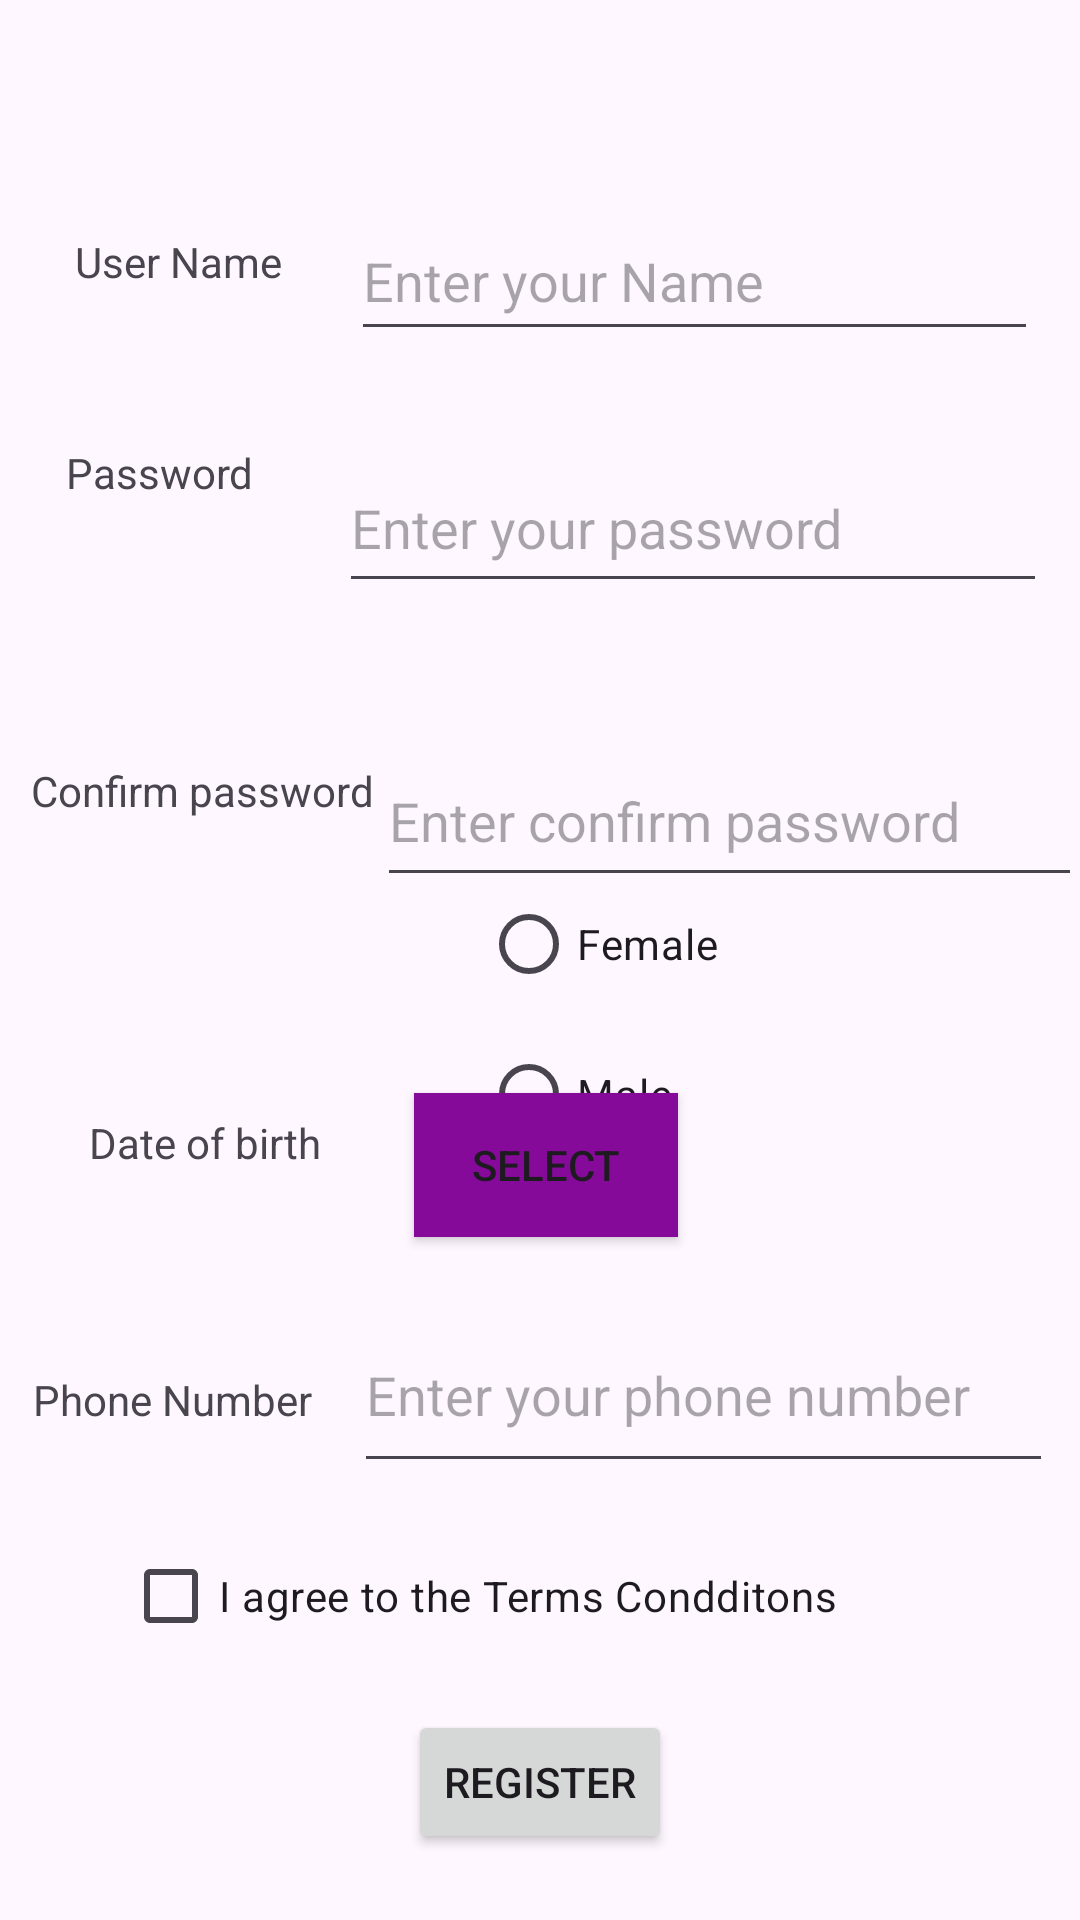

Android layout source for this screen:
<!-- AndroidManifest.xml: application theme Theme.MyBookStoreApp -->
<!-- res/layout/activity_main.xml -->
<?xml version="1.0" encoding="utf-8"?>
<androidx.constraintlayout.widget.ConstraintLayout xmlns:android="http://schemas.android.com/apk/res/android"
    xmlns:app="http://schemas.android.com/apk/res-auto"
    xmlns:tools="http://schemas.android.com/tools"
    android:layout_width="match_parent"
    android:layout_height="match_parent"
    tools:context=".MainActivity">

    <TextView
        android:id="@+id/textView"
        android:layout_width="wrap_content"
        android:layout_height="wrap_content"
        android:layout_marginStart="11dp"
        android:layout_marginTop="75dp"
        android:layout_marginEnd="9dp"
        android:layout_marginBottom="68dp"
        android:text="User Name"
        app:layout_constraintBottom_toBottomOf="@+id/textView2"
        app:layout_constraintEnd_toStartOf="@+id/editTextTextUsername"
        app:layout_constraintStart_toStartOf="parent"
        app:layout_constraintTop_toTopOf="parent" />

    <EditText
        android:id="@+id/editTextTextUsername"
        android:layout_width="229dp"
        android:layout_height="50dp"
        android:layout_marginTop="67dp"
        android:ems="10"
        android:hint="Enter your Name"
        android:inputType="text"
        app:layout_constraintEnd_toEndOf="parent"
        app:layout_constraintStart_toEndOf="@+id/textView"
        app:layout_constraintTop_toTopOf="parent" />

    <TextView
        android:id="@+id/textView2"
        android:layout_width="wrap_content"
        android:layout_height="wrap_content"
        android:layout_marginStart="11dp"
        android:layout_marginEnd="17dp"
        android:text="Password"
        app:layout_constraintEnd_toStartOf="@+id/editTextTextPassword"
        app:layout_constraintStart_toStartOf="parent"
        app:layout_constraintTop_toTopOf="@+id/editTextTextPassword" />

    <EditText
        android:id="@+id/editTextTextPassword"
        android:layout_width="236dp"
        android:layout_height="53dp"
        android:layout_marginTop="31dp"
        android:ems="10"
        android:hint="Enter your password"
        android:inputType="text"
        app:layout_constraintEnd_toEndOf="parent"
        app:layout_constraintStart_toEndOf="@+id/textView2"
        app:layout_constraintTop_toBottomOf="@+id/editTextTextUsername" />

    <TextView
        android:id="@+id/textView3"
        android:layout_width="wrap_content"
        android:layout_height="wrap_content"
        android:layout_marginStart="48dp"
        android:layout_marginTop="193dp"
        android:layout_marginEnd="98dp"
        android:layout_marginBottom="193dp"
        android:text="Gender"
        app:layout_constraintBottom_toTopOf="@+id/textView6"
        app:layout_constraintEnd_toStartOf="@+id/radioGroup2"
        app:layout_constraintStart_toStartOf="parent"
        app:layout_constraintTop_toTopOf="@+id/editTextTextPassword" />

    <TextView
        android:id="@+id/textView4"
        android:layout_width="wrap_content"
        android:layout_height="wrap_content"
        android:layout_marginStart="11dp"
        android:layout_marginTop="9dp"
        android:layout_marginEnd="1dp"
        android:text="Confirm password"
        app:layout_constraintEnd_toStartOf="@+id/editTextTextconfirmPassword"
        app:layout_constraintHorizontal_chainStyle="packed"
        app:layout_constraintStart_toStartOf="parent"
        app:layout_constraintTop_toTopOf="@+id/editTextTextconfirmPassword" />

    <EditText
        android:id="@+id/editTextTextconfirmPassword"
        android:layout_width="235dp"
        android:layout_height="54dp"
        android:layout_marginTop="44dp"
        android:ems="10"
        android:hint="Enter confirm password"
        android:inputType="text"
        app:layout_constraintEnd_toEndOf="parent"
        app:layout_constraintStart_toEndOf="@+id/textView4"
        app:layout_constraintTop_toBottomOf="@+id/editTextTextPassword" />

    <RadioGroup
        android:id="@+id/radioGroup2"
        android:layout_width="141dp"
        android:layout_height="104dp"
        android:layout_marginTop="76dp"
        android:layout_marginEnd="89dp"
        android:layout_marginBottom="78dp"
        android:orientation="vertical"
        app:layout_constraintBottom_toBottomOf="@+id/button"
        app:layout_constraintEnd_toEndOf="parent"
        app:layout_constraintStart_toEndOf="@+id/textView3"
        app:layout_constraintTop_toBottomOf="@+id/textView4">

        <RadioButton
            android:id="@+id/radioButton"
            android:layout_width="match_parent"
            android:layout_height="50dp"
            android:text="Female" />

        <RadioButton
            android:id="@+id/radioButton2"
            android:layout_width="match_parent"
            android:layout_height="50dp"
            android:text="Male" />
    </RadioGroup>

    <TextView
        android:id="@+id/textView5"
        android:layout_width="wrap_content"
        android:layout_height="wrap_content"
        android:layout_marginStart="48dp"
        android:layout_marginTop="7dp"
        android:layout_marginEnd="49dp"
        android:text="Date of birth"
        app:layout_constraintEnd_toStartOf="@+id/button"
        app:layout_constraintStart_toStartOf="parent"
        app:layout_constraintTop_toTopOf="@+id/button" />

    <Button
        android:id="@+id/button"
        android:layout_width="wrap_content"
        android:layout_height="wrap_content"
        android:layout_marginStart="20dp"
        android:layout_marginBottom="20dp"
        android:text="Select"
        android:background="#850A9A"
        app:layout_constraintBottom_toTopOf="@+id/editTextTextPhoneNumber"
        app:layout_constraintStart_toStartOf="@+id/editTextTextPhoneNumber" />

    <EditText
        android:id="@+id/editTextTextPhoneNumber"
        android:layout_width="233dp"
        android:layout_height="62dp"
        android:ems="10"
        android:hint="Enter your phone number"
        android:inputType="text"
        app:layout_constraintBaseline_toBaselineOf="@+id/textView6"
        app:layout_constraintEnd_toEndOf="parent"
        app:layout_constraintStart_toEndOf="@+id/textView6" />

    <TextView
        android:id="@+id/textView6"
        android:layout_width="wrap_content"
        android:layout_height="wrap_content"
        android:layout_marginStart="2dp"
        android:layout_marginEnd="14dp"
        android:layout_marginBottom="32dp"
        android:text="Phone Number"
        app:layout_constraintBottom_toTopOf="@+id/checkBox"
        app:layout_constraintEnd_toStartOf="@+id/editTextTextPhoneNumber"
        app:layout_constraintHorizontal_chainStyle="packed"
        app:layout_constraintStart_toStartOf="parent" />

    <CheckBox
        android:id="@+id/checkBox"
        android:layout_width="260dp"
        android:layout_height="48dp"
        android:layout_marginEnd="50dp"
        android:layout_marginBottom="14dp"
        android:text="I agree to the Terms Condditons"
        app:layout_constraintBottom_toTopOf="@+id/button2"
        app:layout_constraintEnd_toEndOf="@+id/editTextTextPhoneNumber" />

    <Button
        android:id="@+id/button2"
        android:layout_width="wrap_content"
        android:layout_height="wrap_content"
        android:layout_marginBottom="22dp"
        android:text="REGISTER"
        app:layout_constraintBottom_toBottomOf="parent"
        app:layout_constraintEnd_toEndOf="parent"
        app:layout_constraintStart_toStartOf="parent" />
</androidx.constraintlayout.widget.ConstraintLayout>
<!-- resources referenced by this layout -->
<resources>
  <style name="Theme.MyBookStoreApp" parent="Base.Theme.MyBookStoreApp" />
  <style name="Base.Theme.MyBookStoreApp" parent="Theme.Material3.DayNight.NoActionBar">
          
          
      </style>
</resources>
